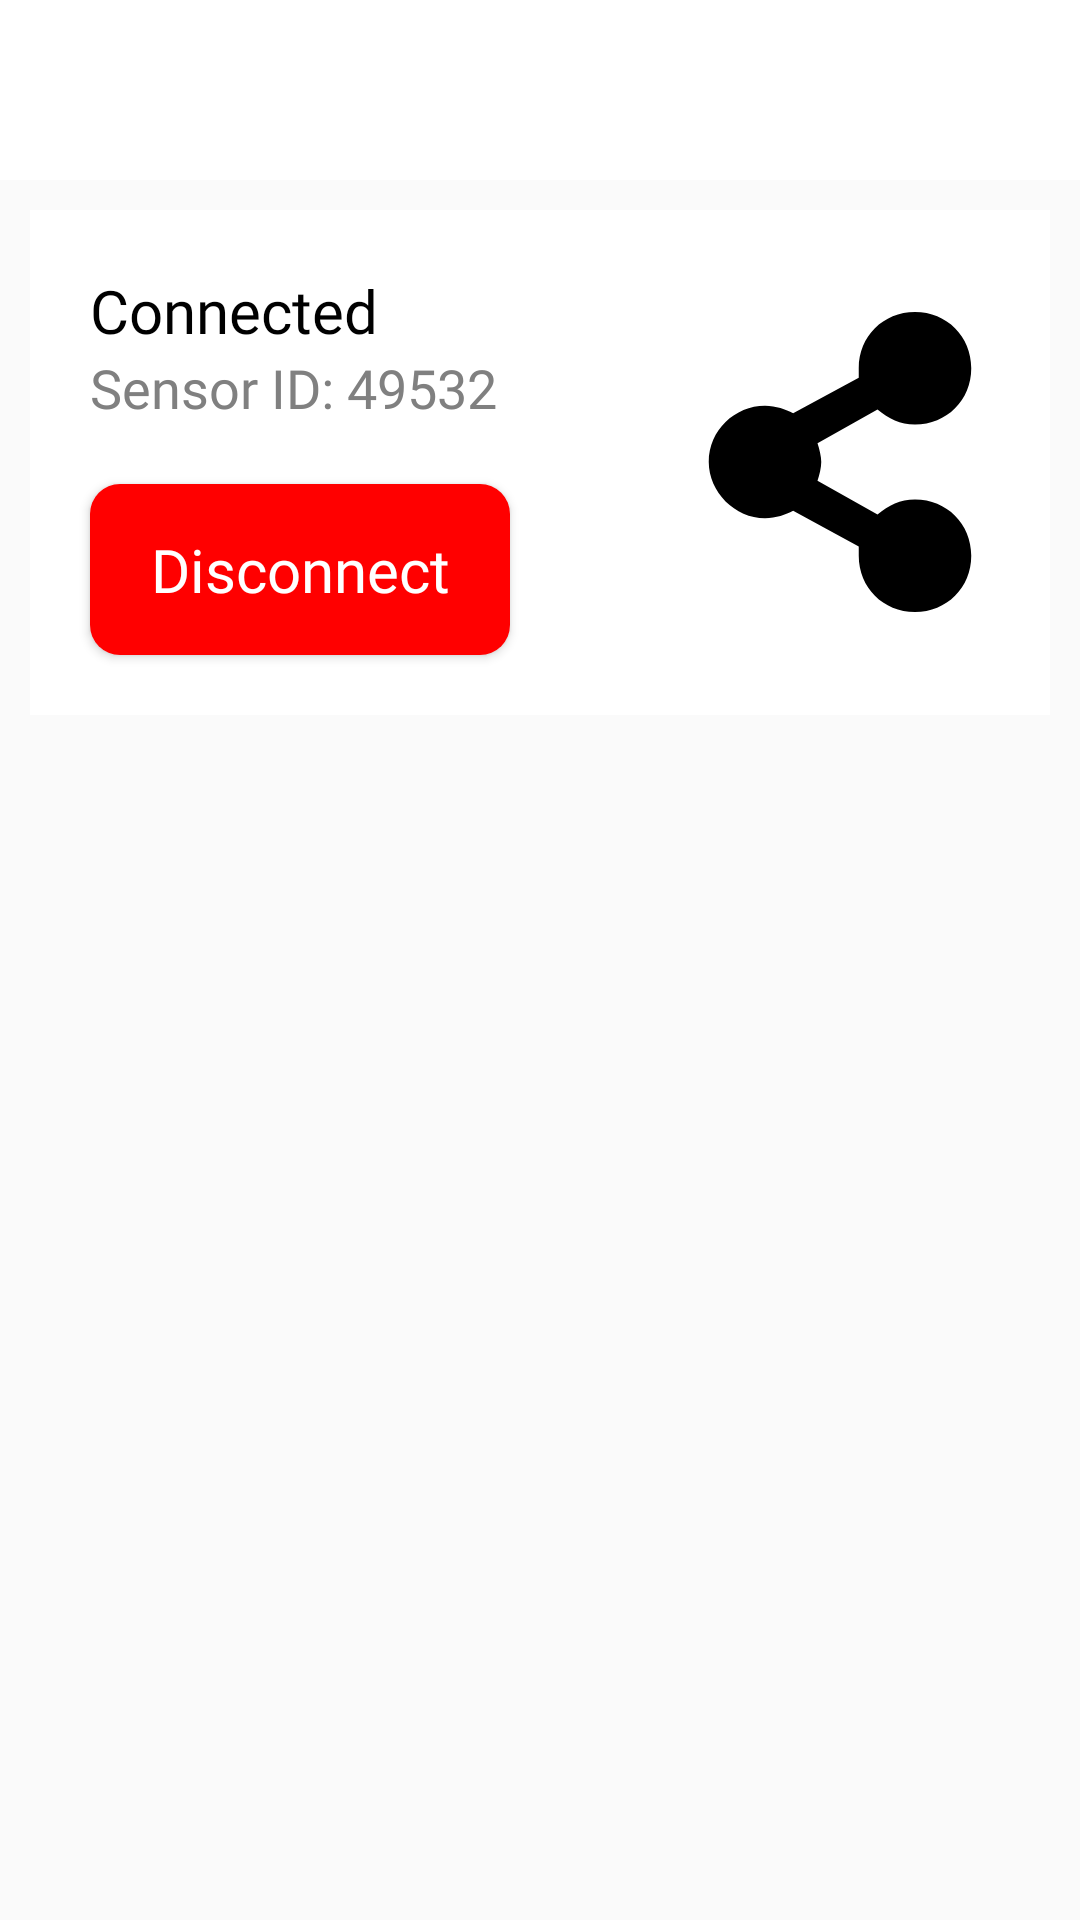

Here is an Android app screen rendered from its layout file. Give the layout XML and the strings, colors and styles it references.
<!-- AndroidManifest.xml: application theme Theme.DogFinder -->
<!-- res/layout/activity_sensor_info.xml -->
<?xml version="1.0" encoding="utf-8"?>
<RelativeLayout xmlns:android="http://schemas.android.com/apk/res/android"
    xmlns:app="http://schemas.android.com/apk/res-auto"
    xmlns:tools="http://schemas.android.com/tools"
    android:layout_width="match_parent"
    android:layout_height="match_parent"
    android:background="@color/color_background"
    tools:context=".SensorInfo">

    <androidx.appcompat.widget.Toolbar
        android:layout_width="match_parent"
        android:layout_height="60dp"
        android:id="@+id/toolbar"
        android:background="@color/white"
        android:elevation="2dp">

    </androidx.appcompat.widget.Toolbar>

    <RelativeLayout
        android:layout_width="match_parent"
        android:layout_height="wrap_content"
        android:background="@color/white"
        android:layout_marginTop="10dp"
        android:layout_below="@id/toolbar"
        android:layout_marginStart="10dp"
        android:layout_marginEnd="10dp">

        <TextView
            android:id="@+id/connected"
            android:layout_width="wrap_content"
            android:layout_height="wrap_content"
            android:text="Connected"
            android:fontFamily="@font/calibribold"
            android:textColor="@color/black"
            android:textSize="20sp"
            android:layout_marginTop="20dp"
            android:layout_marginStart="20dp"
            tools:ignore="HardcodedText" />

        <TextView
            android:id="@+id/sensorId_Textview"
            android:layout_width="wrap_content"
            android:layout_height="wrap_content"
            android:text="Sensor ID: 49532"
            android:fontFamily="@font/calibri_regular"
            android:layout_below="@id/connected"
            android:layout_marginStart="20dp"
            android:textSize="18sp"
            android:textColor="@color/gray"
            tools:ignore="HardcodedText" />

        <androidx.appcompat.widget.AppCompatButton
            android:id="@+id/disconnect_Button"
            android:layout_width="match_parent"
            android:layout_height="wrap_content"
            android:layout_marginStart="20dp"
            android:layout_marginEnd="180dp"
            android:background="@drawable/custom_disconnect_btn"
            android:text="Disconnect"
            android:fontFamily="@font/calibribold"
            android:textSize="20sp"
            android:textColor="@color/white"
            android:padding="15dp"
            android:textAllCaps="false"
            android:layout_below="@id/sensorId_Textview"
            android:layout_marginTop="20dp"
            android:layout_marginBottom="20dp"
            tools:ignore="HardcodedText" />


        <ImageView
            android:id="@+id/connect_Imageview"
            android:layout_width="100dp"
            android:layout_height="100dp"
            android:src="@drawable/connect_icon"
            android:layout_alignParentEnd="true"
            android:layout_centerVertical="true"
            android:layout_marginEnd="20dp"/>
    </RelativeLayout>

</RelativeLayout>
<!-- resources referenced by this layout -->
<resources>
  <color name="black">#FF000000</color>
  <color name="color_background">#FAFAFA</color>
  <color name="gray">#808080</color>
  <color name="white">#FFFFFFFF</color>
  <!-- drawable connect_icon (drawable) -->
  <vector xmlns:android="http://schemas.android.com/apk/res/android"
      android:width="16dp"
      android:height="16dp"
      android:viewportWidth="16"
      android:viewportHeight="16">
    <path
        android:pathData="M12,10C11.2,10 10.6,10.3 10,10.8L6.8,9C6.9,8.7 7,8.3 7,8C7,7.7 6.9,7.3 6.8,7L10,5.2C10.6,5.7 11.2,6 12,6C13.7,6 15,4.7 15,3C15,1.3 13.7,0 12,0C10.3,0 9,1.3 9,3V3.5L5.5,5.4C5.1,5.2 4.6,5 4,5C2.4,5 1,6.3 1,8C1,9.6 2.4,11 4,11C4.6,11 5.1,10.8 5.5,10.6L9,12.5V13C9,14.7 10.3,16 12,16C13.7,16 15,14.7 15,13C15,11.3 13.7,10 12,10Z"
        android:fillColor="#000000"/>
  </vector>
  <!-- drawable custom_disconnect_btn (drawable) -->
  <?xml version="1.0" encoding="utf-8"?>
  <shape android:shape="rectangle" xmlns:android="http://schemas.android.com/apk/res/android">
      <solid android:color="@color/heart_rate_progress_color"/>
      <corners android:radius="10dp"/>
  </shape>
  <style name="Theme.DogFinder" parent="Base.Theme.DogFinder" />
  <color name="heart_rate_progress_color">#FF0000</color>
  <style name="Base.Theme.DogFinder" parent="Theme.Material3.DayNight.NoActionBar">
          
          
      </style>
</resources>
